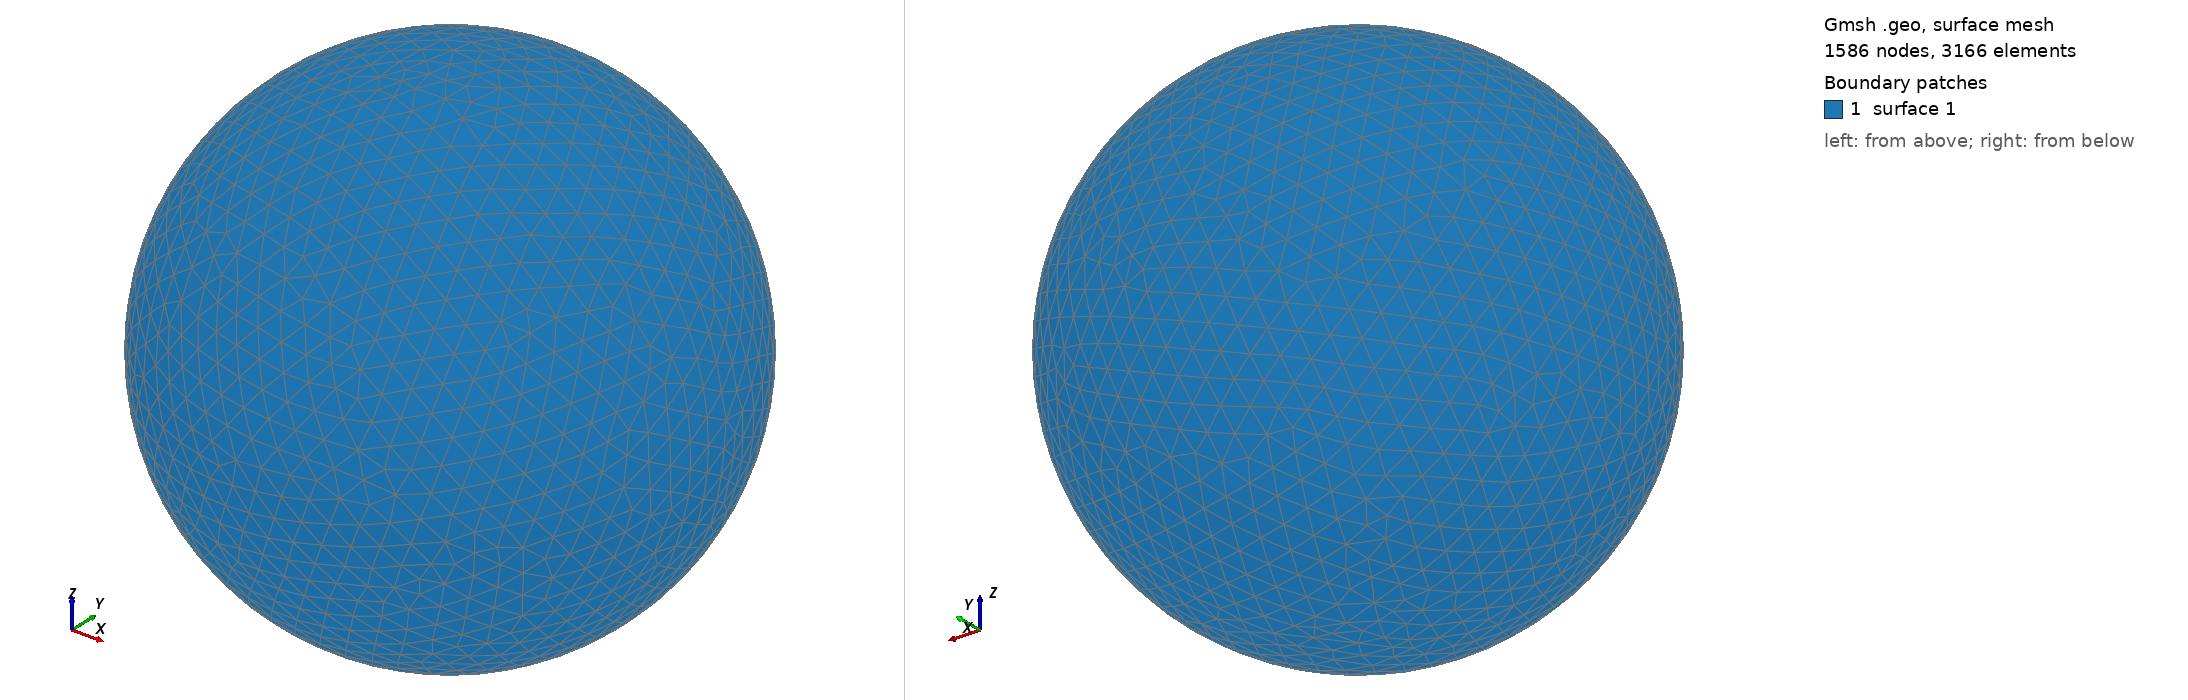

Gmsh geometry script, surface-meshed: 1586 nodes, 3166 surface elements. Boundary patches (legend numbers): 1 surface 1. Left view from above one corner, right view from below the opposite corner. The script declares no physical surfaces, so the legend lists its geometric surfaces. The drawing asked Gmsh for element sizes between 1% and 20% of the model's largest extent; the script's own settings can give other sizes.

=== shot2355.geo (drawn) ===
SetFactory("OpenCASCADE");
Point(1) = {0,0,0,0};
Sphere(1) = {0,0,0,0.41860000};
MeshSize{ PointsOf{ Surface{:}; } } = 0.041860000;
Mesh.ElementOrder=1;
Mesh.Format=39;
